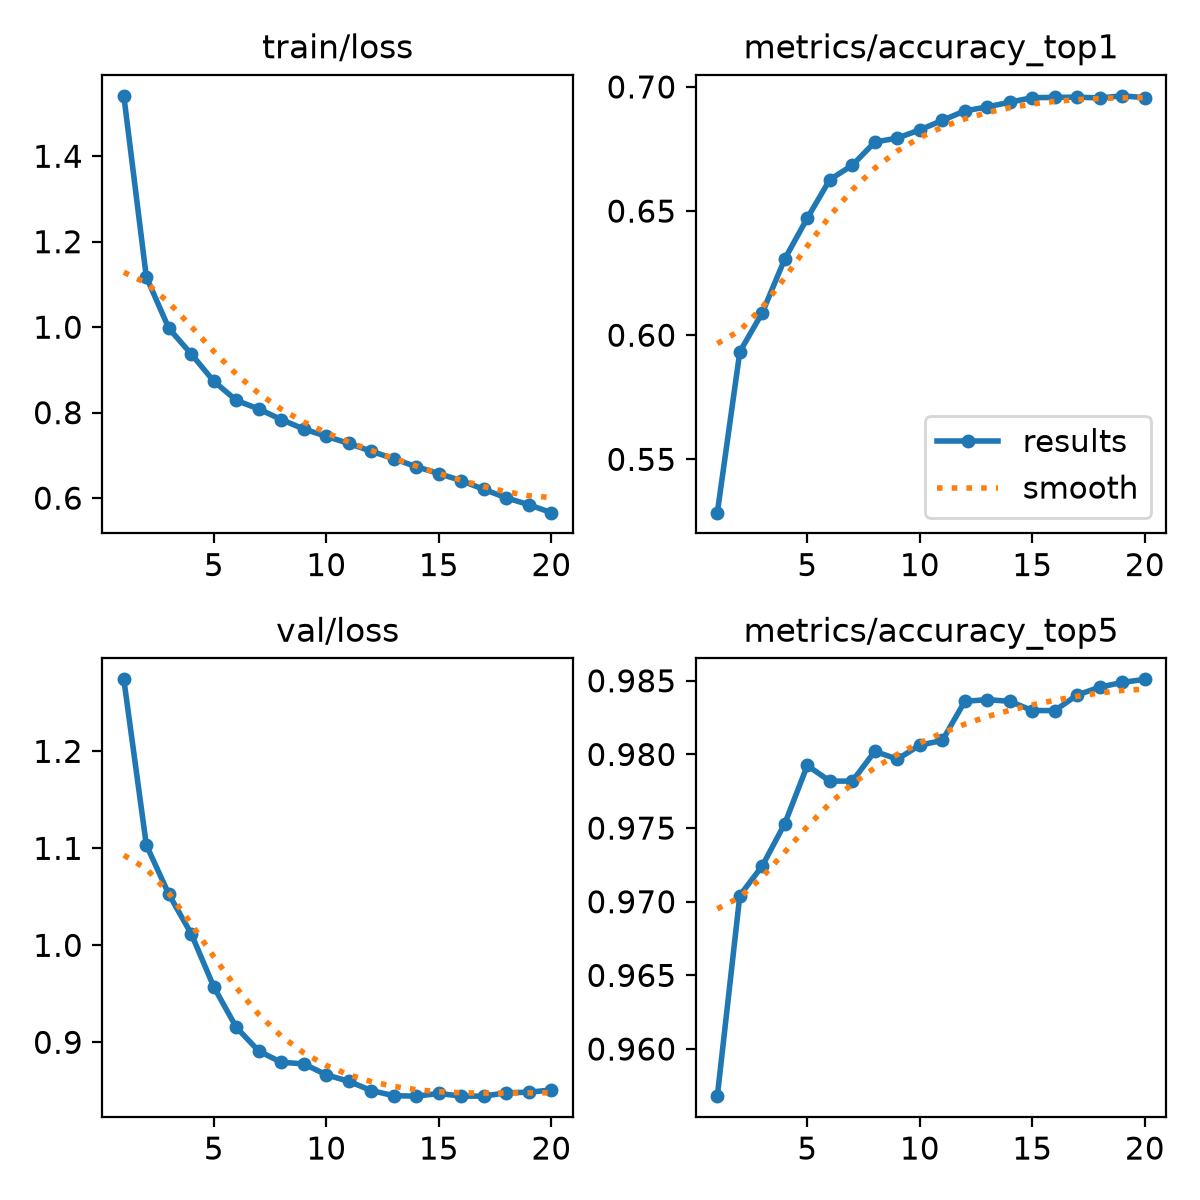

Source data for this figure (header and first rows):
epoch, time, train/loss, metrics/accuracy_top1, metrics/accuracy_top5, val/loss, lr/pg0, lr/pg1, lr/pg2, lr/pg3, lr/pg4, lr/pg5, lr/pg6, lr/pg7
1, 156.5, 1.541, 0.5285, 0.9568, 1.274, 0.00999, 0.00333, 0.00999, 0.00333, 0.00999, 0.00333, 0.00999, 0.00333
2, 248.8, 1.117, 0.5933, 0.9704, 1.103, 0.019, 0.006333, 0.019, 0.006333, 0.019, 0.006333, 0.019, 0.006333
3, 337.2, 0.9973, 0.6091, 0.9724, 1.053, 0.02702, 0.009007, 0.02702, 0.009007, 0.02702, 0.009007, 0.02702, 0.009007
4, 424.6, 0.937, 0.6308, 0.9753, 1.012, 0.02555, 0.008515, 0.02555, 0.008515, 0.02555, 0.008515, 0.02555, 0.008515
5, 514.5, 0.8734, 0.6472, 0.9792, 0.9571, 0.02406, 0.00802, 0.02406, 0.00802, 0.02406, 0.00802, 0.02406, 0.00802
6, 602.5, 0.8288, 0.6627, 0.9782, 0.9154, 0.02258, 0.007525, 0.02258, 0.007525, 0.02258, 0.007525, 0.02258, 0.007525
7, 692, 0.8084, 0.6684, 0.9782, 0.8909, 0.02109, 0.00703, 0.02109, 0.00703, 0.02109, 0.00703, 0.02109, 0.00703
8, 781.3, 0.7839, 0.6778, 0.9802, 0.8794, 0.01961, 0.006535, 0.01961, 0.006535, 0.01961, 0.006535, 0.01961, 0.006535
9, 870.4, 0.7617, 0.6794, 0.9797, 0.8778, 0.01812, 0.00604, 0.01812, 0.00604, 0.01812, 0.00604, 0.01812, 0.00604
10, 959.5, 0.7447, 0.6827, 0.9806, 0.8665, 0.01664, 0.005545, 0.01664, 0.005545, 0.01664, 0.005545, 0.01664, 0.005545
11, 1099, 0.7279, 0.6865, 0.9809, 0.8598, 0.01515, 0.00505, 0.01515, 0.00505, 0.01515, 0.00505, 0.01515, 0.00505
12, 1190, 0.7097, 0.6904, 0.9836, 0.8502, 0.01367, 0.004555, 0.01367, 0.004555, 0.01367, 0.004555, 0.01367, 0.004555
13, 1281, 0.6921, 0.692, 0.9837, 0.845, 0.01218, 0.00406, 0.01218, 0.00406, 0.01218, 0.00406, 0.01218, 0.00406
14, 1373, 0.6735, 0.6939, 0.9836, 0.8445, 0.01069, 0.003565, 0.01069, 0.003565, 0.01069, 0.003565, 0.01069, 0.003565
15, 1464, 0.6574, 0.6957, 0.983, 0.8472, 0.00921, 0.00307, 0.00921, 0.00307, 0.00921, 0.00307, 0.00921, 0.00307
16, 1555, 0.6409, 0.6958, 0.983, 0.8445, 0.007725, 0.002575, 0.007725, 0.002575, 0.007725, 0.002575, 0.007725, 0.002575
17, 1643, 0.6206, 0.6959, 0.984, 0.8445, 0.00624, 0.00208, 0.00624, 0.00208, 0.00624, 0.00208, 0.00624, 0.00208
18, 1723, 0.6007, 0.6956, 0.9846, 0.848, 0.004755, 0.001585, 0.004755, 0.001585, 0.004755, 0.001585, 0.004755, 0.001585
19, 1803, 0.5846, 0.6964, 0.9849, 0.8485, 0.00327, 0.00109, 0.00327, 0.00109, 0.00327, 0.00109, 0.00327, 0.00109
20, 1885, 0.566, 0.6957, 0.9851, 0.8508, 0.001785, 0.000595, 0.001785, 0.000595, 0.001785, 0.000595, 0.001785, 0.000595
